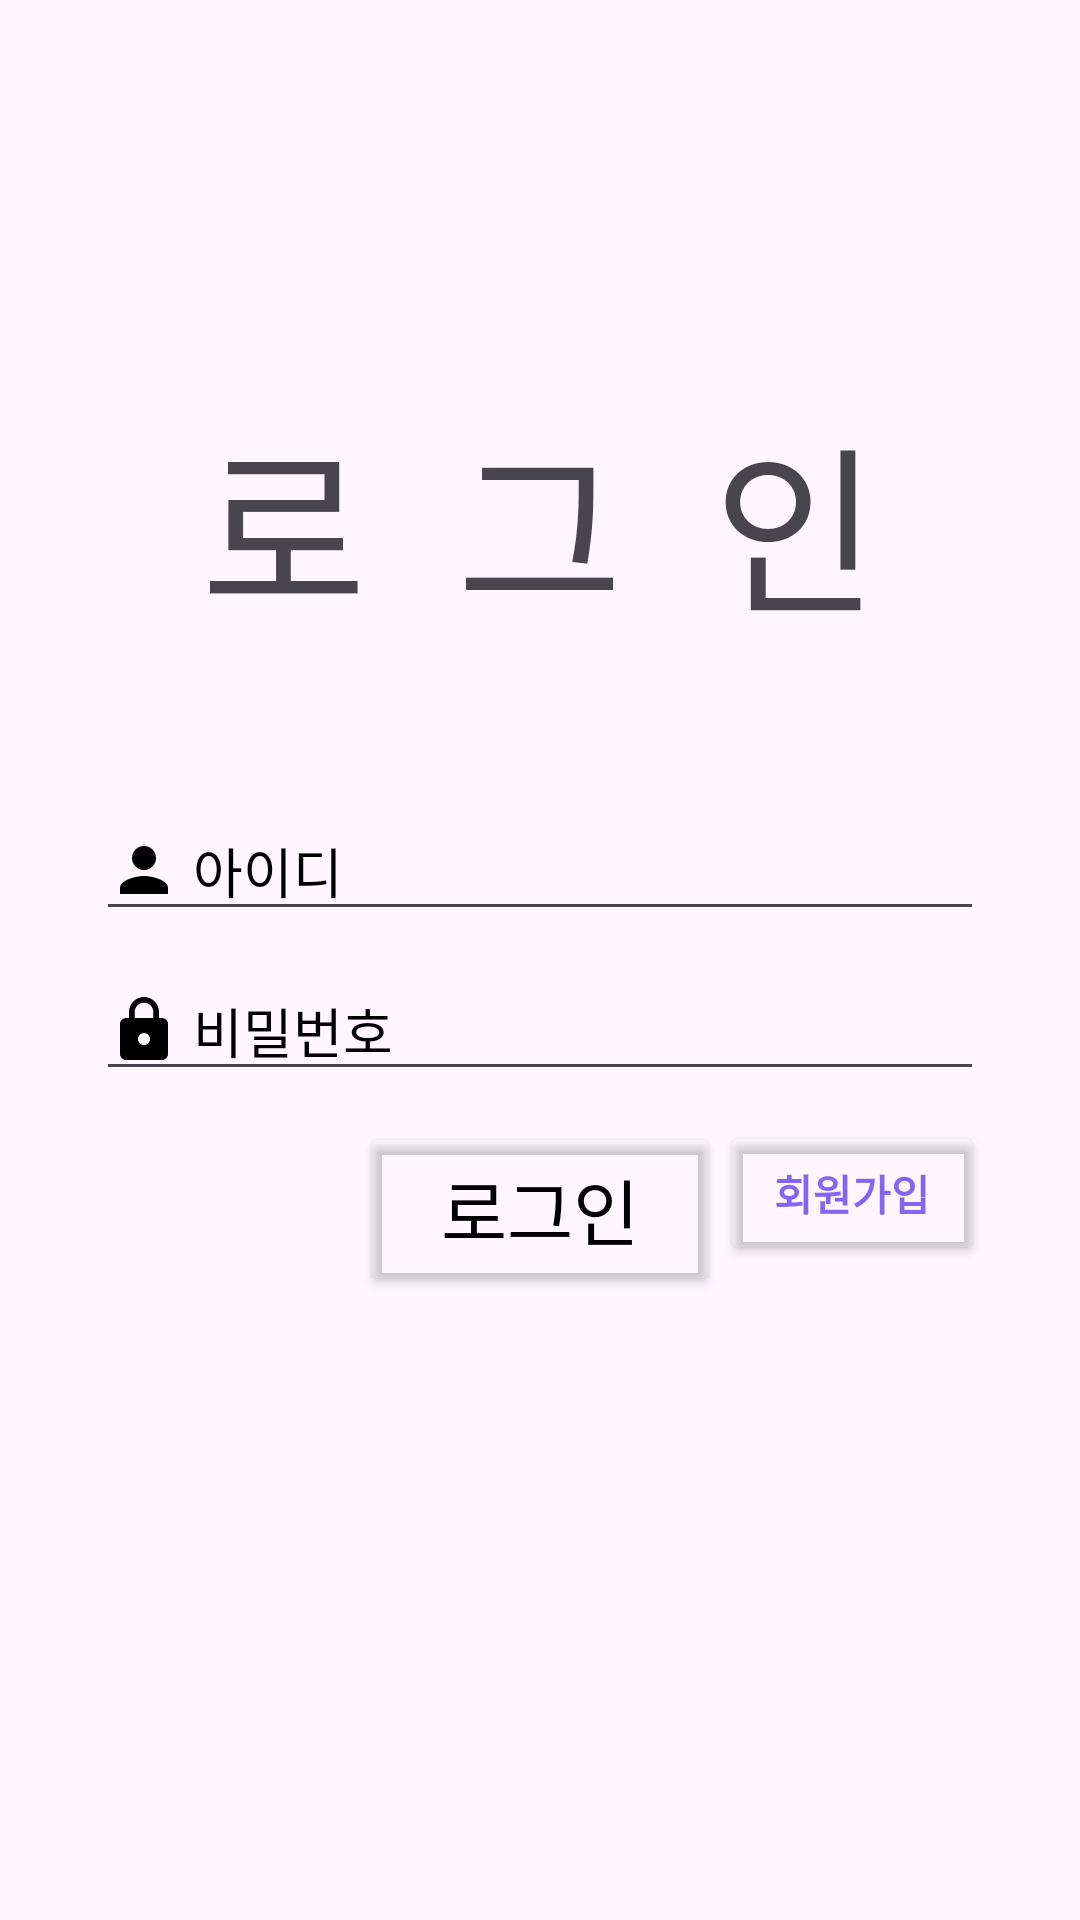

Reconstruct the res/layout file that produces this screen, plus the resources it refers to.
<!-- AndroidManifest.xml: application theme Theme.FirstStep -->
<!-- res/layout/activity_login.xml -->
<?xml version="1.0" encoding="utf-8"?>
<androidx.constraintlayout.widget.ConstraintLayout
    xmlns:android="http://schemas.android.com/apk/res/android"
    xmlns:app="http://schemas.android.com/apk/res-auto"
    xmlns:tools="http://schemas.android.com/tools"
    android:layout_width="match_parent"
    android:layout_height="match_parent"
    tools:context=".login">

    
    <EditText
        android:id="@+id/idText"
        android:layout_width="0dp"
        android:layout_height="wrap_content"
        android:layout_marginTop="50dp"
        android:layout_marginStart="32dp"
        android:layout_marginEnd="32dp"
        android:hint=" 아이디"
        android:textColor="#000000"
        android:textColorHint="#000000"
        android:drawableStart="@drawable/icon_person"
        android:drawableLeft="@drawable/icon_person"
        android:inputType="text"
        app:layout_constraintEnd_toEndOf="parent"
        app:layout_constraintStart_toStartOf="parent"
        app:layout_constraintTop_toBottomOf="@+id/textView" />

    
    <EditText
        android:id="@+id/passwordText"
        android:layout_width="0dp"
        android:layout_height="wrap_content"
        android:layout_marginTop="10dp"
        android:layout_marginStart="32dp"
        android:layout_marginEnd="32dp"
        android:hint=" 비밀번호"
        android:inputType="textPassword"
        android:textColor="#000000"
        android:textColorHint="#000000"
        android:drawableStart="@drawable/icon_lock"
        android:drawableLeft="@drawable/icon_lock"
        app:layout_constraintEnd_toEndOf="parent"
        app:layout_constraintStart_toStartOf="parent"
        app:layout_constraintTop_toBottomOf="@+id/idText" />

    

    

    <Button
        android:id="@+id/btn_login"
        android:layout_width="120dp"
        android:layout_height="58dp"
        android:layout_marginBottom="208dp"
        android:backgroundTint="@color/toomyeong"
        android:text="로그인"
        android:textColor="@color/black"
        android:textSize="24sp"
        app:layout_constraintBottom_toBottomOf="parent"
        app:layout_constraintEnd_toEndOf="parent"
        app:layout_constraintHorizontal_chainStyle="packed"
        app:layout_constraintStart_toStartOf="parent" />

    <Button
        android:id="@+id/btn_GoSignupActivity"
        android:layout_width="0dp"
        android:layout_height="wrap_content"
        android:layout_marginTop="10dp"
        android:backgroundTint="@color/toomyeong"
        android:textStyle="bold"
        android:text="회원가입"
        android:textColor="@color/purple"
        app:layout_constraintEnd_toEndOf="@+id/passwordText"
        app:layout_constraintTop_toBottomOf="@+id/passwordText" />

    <TextView
        android:id="@+id/textView"
        android:layout_width="wrap_content"
        android:layout_height="wrap_content"
        android:layout_marginTop="130dp"
        android:text="로  그  인"
        android:textSize="60sp"
        app:layout_constraintEnd_toEndOf="parent"
        app:layout_constraintStart_toStartOf="parent"
        app:layout_constraintTop_toTopOf="parent" />

</androidx.constraintlayout.widget.ConstraintLayout>
<!-- resources referenced by this layout -->
<resources>
  <color name="black">#FF000000</color>
  <color name="purple">#8465F3</color>
  <color name="toomyeong">#00FFFFFF</color>
  <!-- drawable icon_lock (drawable) -->
  <vector android:height="24dp" android:tint="#000000"
      android:viewportHeight="24" android:viewportWidth="24"
      android:width="24dp" xmlns:android="http://schemas.android.com/apk/res/android">
      <path
          android:fillColor="#ffffffff"
          android:pathData="M18,8h-1L17,6c0,-2.76 -2.24,-5 -5,-5S7,3.24 7,6v2L6,8c-1.1,0 -2,0.9 -2,2v10c0,1.1 0.9,2 2,2h12c1.1,0 2,-0.9 2,-2L20,10c0,-1.1 -0.9,-2 -2,-2zM12,17c-1.1,0 -2,-0.9 -2,-2s0.9,-2 2,-2 2,0.9 2,2 -0.9,2 -2,2zM15.1,8L8.9,8L8.9,6c0,-1.71 1.39,-3.1 3.1,-3.1 1.71,0 3.1,1.39 3.1,3.1v2z"/>
  </vector>
  <!-- drawable icon_person (drawable) -->
  <vector android:height="24dp" android:tint="#000000"
      android:viewportHeight="24" android:viewportWidth="24"
      android:width="24dp" xmlns:android="http://schemas.android.com/apk/res/android">
      <path android:fillColor="#ffffffff"
          android:pathData="M12,12c2.21,0 4,-1.79 4,-4s-1.79,-4 -4,-4 -4,1.79 -4,4 1.79,4 4,4zM12,14c-2.67,0 -8,1.34 -8,4v2h16v-2c0,-2.66 -5.33,-4 -8,-4z"/>
  </vector>
  <style name="Theme.FirstStep" parent="Base.Theme.FirstStep" />
  <style name="Base.Theme.FirstStep" parent="Theme.Material3.DayNight.NoActionBar">
  
      </style>
</resources>
